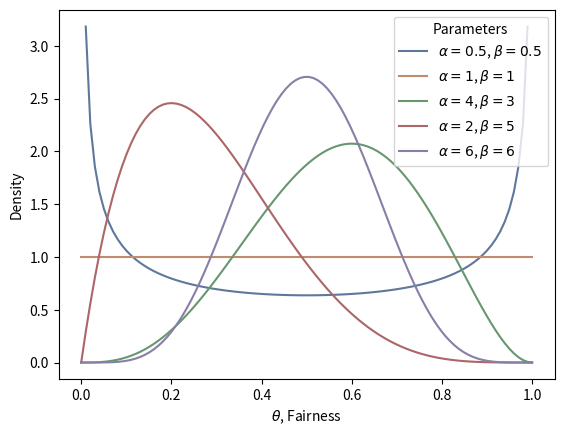

Generate this figure with matplotlib:
# beta_plot.py

import numpy as np
from scipy.stats import beta
import matplotlib.pyplot as plt
import seaborn as sns


if __name__ == "__main__":
    sns.set_palette("deep", desat=.6)
    # sns.set_context(rc={"figure.figsize": (8, 4)})
    x = np.linspace(0, 1, 100)
    params = [
        (0.5, 0.5),
        (1, 1),
        (4, 3),
        (2, 5),
        (6, 6)
    ]
    for p in params:
        y = beta.pdf(x, p[0], p[1])
        plt.plot(x, y, label="$\\alpha=%s$, $\\beta=%s$" % p)
    plt.xlabel("$\\theta$, Fairness")
    plt.ylabel("Density")
    plt.legend(title="Parameters")
    plt.show()
